Run: headless pygame with SDL's dummy video driver; simulated clock (each Clock.tick advances the game by its frame time, no real sleeping); random seed 0; keys injected as events and as key.get_pressed() state; no mouse input.
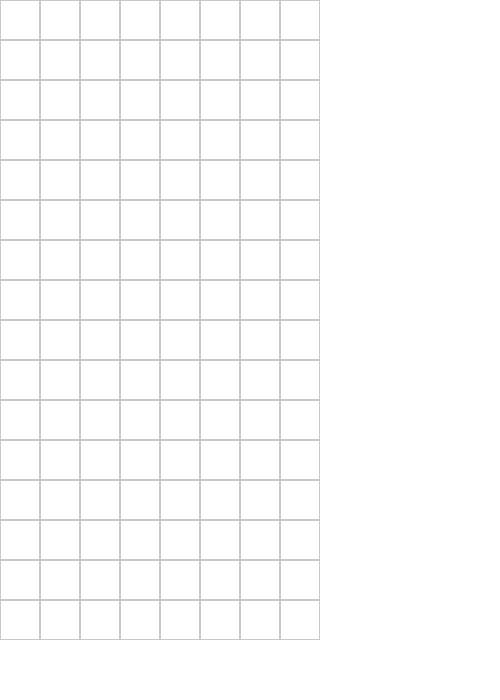
Frame 1 of 4 · flips 1–60 · no input
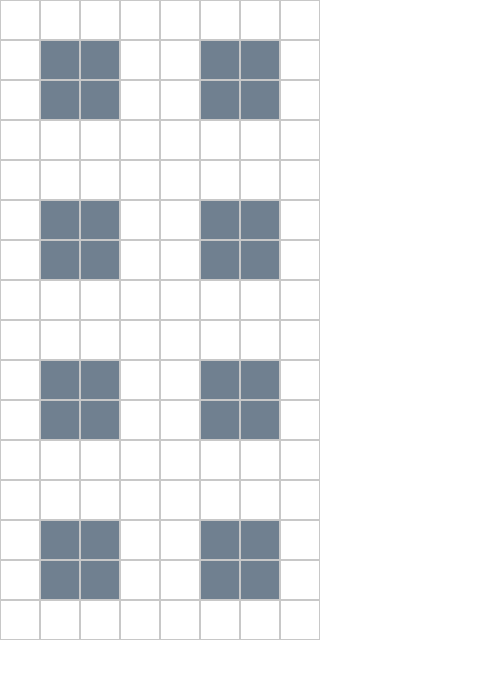
Frame 2 of 4 · flips 61–180 · tapped SPACE, RETURN · held RIGHT (→), D
Frame 3 of 4 · flips 181–300 · held DOWN (↓), S · screen unchanged from frame 2, image omitted
Frame 4 of 4 · flips 301–420 · held LEFT (←), A, UP (↑), W · screen unchanged from frame 3, image omitted

The pygame program that drew these frames:

import pygame
import sys
import random as rd

# Konstanter
bredde, høyde = 500, 700
rader, kolonner = 16, 8
cellestørrelse = 40
palett_høyde = 600

antall_ruter = rader * kolonner

# farger
HVIT = (255, 255, 255)
SVART = (0, 0, 0)
GRÅ = (200, 200, 200)
TRYKKEGRÅ = "slategray"
RØD = (255, 0, 0)
BLÅ = (0, 0, 255)

en = "white"
to = "yellow"
tre = "orange"
fire = "green"
fem = "blue"
seks = "lilla"
syv = "brun"

sitteplasser = [(1, 1), (1, 2), (2, 1), (2, 2), (5, 1), (5, 2), (6, 1), (6, 2), (9, 1), (9, 2), (10, 1), (10, 2),
 (13, 1), (13, 2), (14, 1), (14, 2), (1, 5), (1, 6), (2, 5), (2, 6), (5, 5), (5, 6), (6, 5), (6, 6), 
 (9, 5), (9, 6), (10, 5), (10, 6), (13, 5), (13, 6), (14, 5), (14, 6)]

alle_posisjoner = [(r, k) for r in range(rader) for k in range(kolonner)]
gulvplasser = []
for posisjon in alle_posisjoner:
   if posisjon not in sitteplasser:
      gulvplasser.append(posisjon)

class Elev:
    def __init__(self, kunnskap: float, ):
        self.kunnskap = kunnskap
        self.posisjon = sitteplasser
    
    def drivkraft(self):
       drivkraft = rd.randint(0, 33)
       return drivkraft
    
    def fargePåBord(self):
       gråfarge = self.drivkraft * 7
       farge = (gråfarge, gråfarge, gråfarge)
       return farge
    
    def fargePåElev(self):
       if self.kunnskap < 0.9:
          return en
       if self.kunnskap < 1.9:
          return to
       if self.kunnskap < 2.9:
          return tre
       if self.kunnskap < 3.9:
          return fire
       if self.kunnskap < 4.9:
          return fem
       if self.kunnskap < 5.9:
          return seks
       if self.kunnskap > 5.9:
          return syv
       
    def tegnElev(self):
       self.radius = 10
       self.vindusobjekt = skjerm
       self.x = self.rad * cellestørrelse  # Beregner x-posisjonen til ruten
       self.y = self.kolonne * cellestørrelse  # Beregner y-posisjonen til ruten
       elevsirkel = pygame.draw.circle(self.vinduobjekt, self.fargePåElev, (self.x, self.y), self.radius)
       return elevsirkel

class Lærer:
    def __init__(self):
      self.posisjon = gulvplasser
      self.farge = "brown"
    
    def tegnLærer(self):
       self.x = self.posisjon[0]
       self.y = self.posisjon[1]

    def startposisjon(self):
       self.x = 0
       self.y = 0


# Initialiser pygame
pygame.init()
skjerm = pygame.display.set_mode((bredde, høyde))
pygame.display.set_caption("Klasserom")


class Rute:
    def __init__(self):
      self.har_mine = False
      self.trykket = False
      self.første = False
    
    def farge(self):
        if self.trykket:
          if self.har_mine:
            if self.første:
               return RØD
            return SVART
          else:
             return TRYKKEGRÅ
        return HVIT
    
def genererElev():
    global sitteplasser
    elevliste = []
    for i in range(24):
        radius = rd.randint(10, 15)
        xfart = 0
        yfart = 0
        kunnskap = 0
        x, y = sitteplasser
        elev = Elev(x, y, radius, kunnskap, skjerm, xfart, yfart)
        elevliste.append(elev)
    return elevliste

brett = [[Rute() for _ in range(kolonner)] for _ in range(rader)]


for r, k in sitteplasser:
   brett[r][k].er_elev = True

# Funksjon for å tegne opp brettet
def tegnBrett():
    for rad in range(rader):
        for kol in range(kolonner):
            rute = brett[rad][kol]
            farge = rute.farge()
            pygame.draw.rect(skjerm, farge, (kol * cellestørrelse, rad * cellestørrelse, cellestørrelse, cellestørrelse))
            pygame.draw.rect(skjerm, GRÅ, (kol * cellestørrelse, rad * cellestørrelse, cellestørrelse, cellestørrelse), 1)


fortsett = True
seier = False

while fortsett:

  for hendelse in pygame.event.get():
    if hendelse.type == pygame.QUIT:
      pygame.quit()
      sys.exit()
    else:
        for r, k in sitteplasser:
                brett[r][k].trykket = True


  skjerm.fill(HVIT)
  tegnBrett()
  
  pygame.display.flip()
